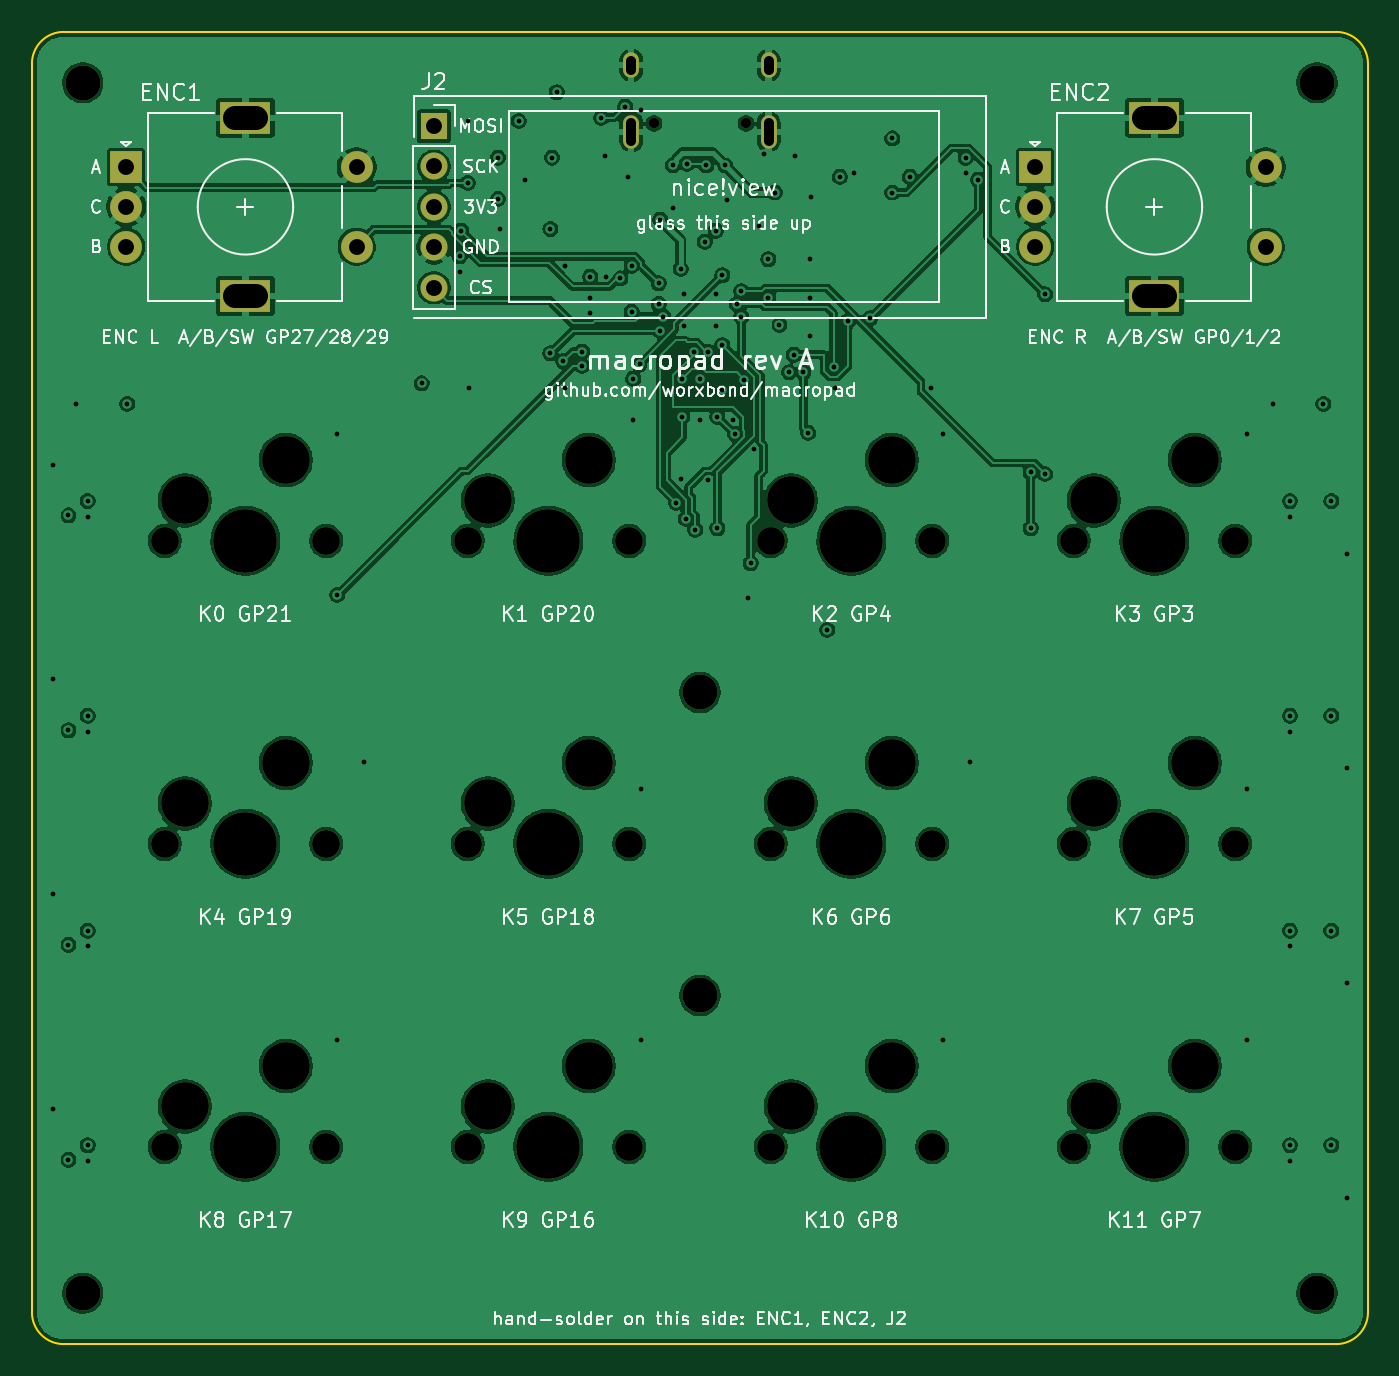
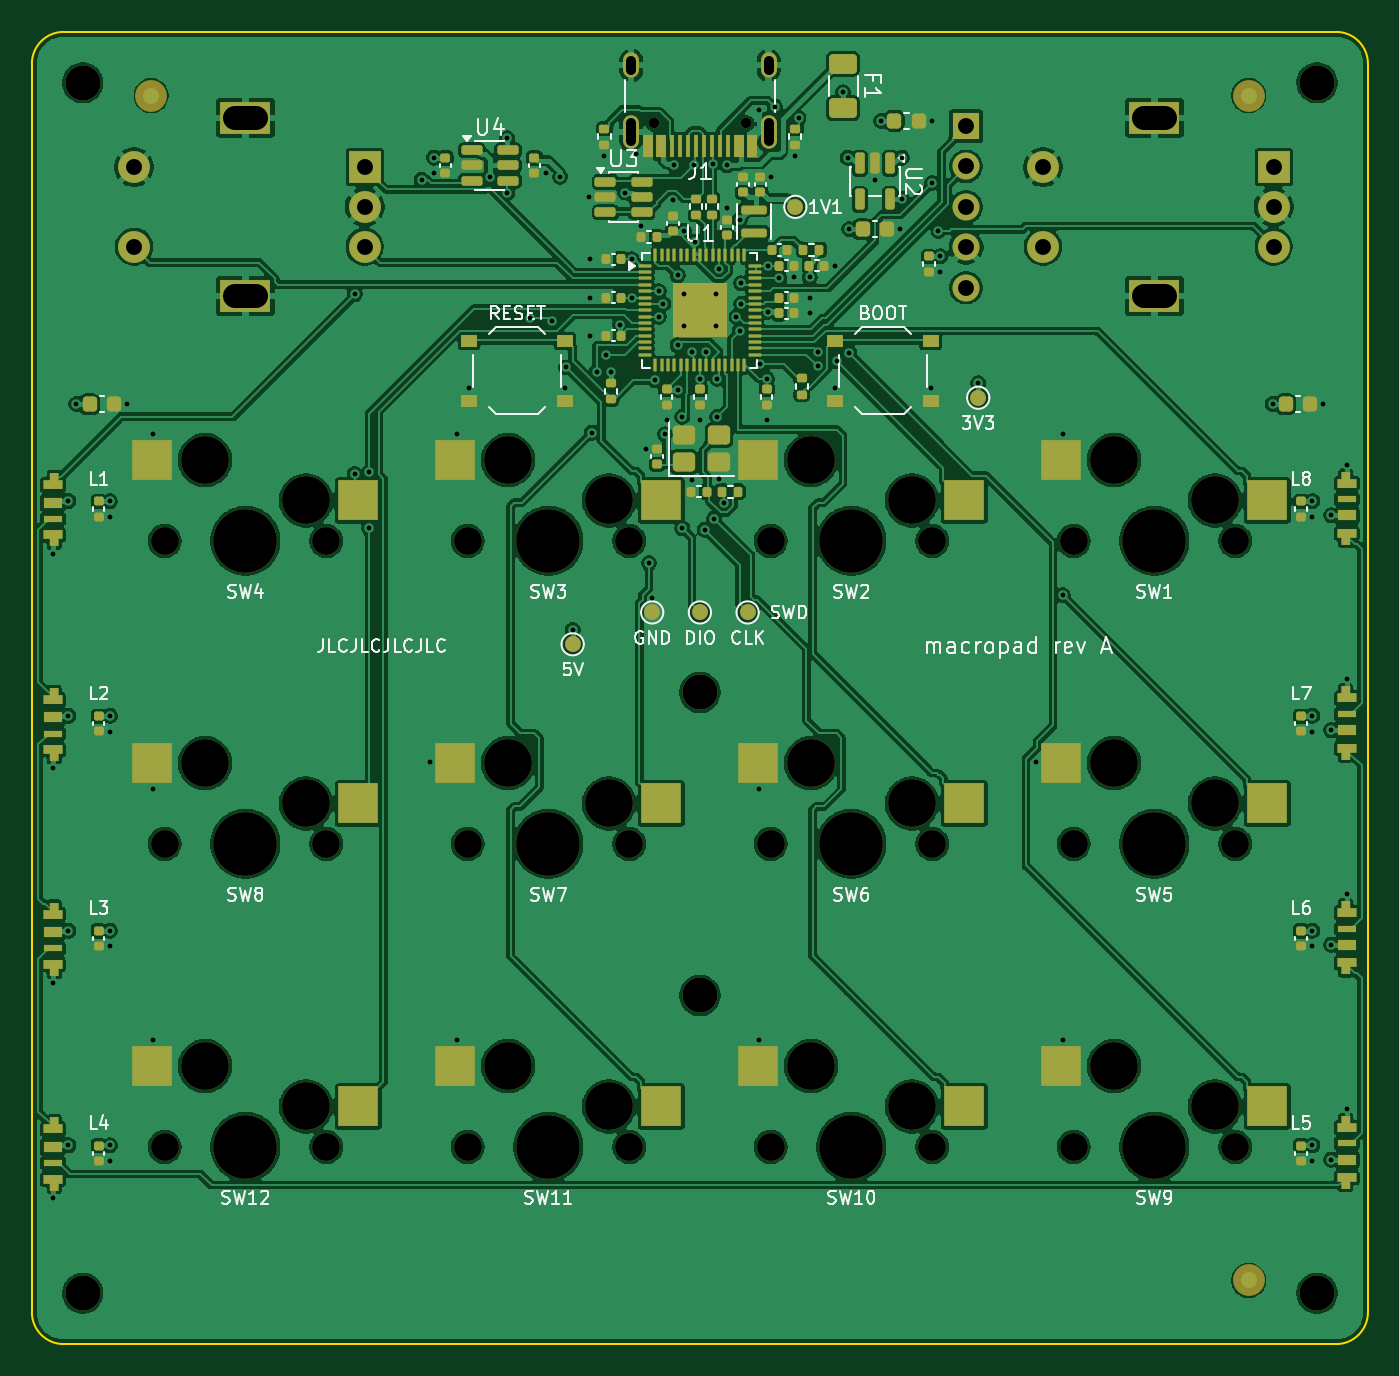
Circuit board: 11 layer files. Board 84.0 x 82.5 mm.
- bottom_copper: macropad-B_Cu.gbl (392459 bytes)
- bottom_mask: macropad-B_Mask.gbs (14270 bytes)
- paste: macropad-B_Paste.gbp (11106 bytes)
- bottom_silk: macropad-B_Silkscreen.gbo (76457 bytes)
- outline: macropad-Edge_Cuts.gm1 (899 bytes)
- top_copper: macropad-F_Cu.gtl (258068 bytes)
- top_mask: macropad-F_Mask.gts (3614 bytes)
- paste: macropad-F_Paste.gtp (451 bytes)
- top_silk: macropad-F_Silkscreen.gto (115784 bytes)
- drill: macropad-NPTH.drl (1557 bytes)
- drill: macropad-PTH.drl (2832 bytes)

=== bottom_copper: macropad-B_Cu.gbl (392459 bytes, source omitted) ===
=== bottom_mask: macropad-B_Mask.gbs (14270 bytes, source omitted) ===
=== paste: macropad-B_Paste.gbp (11106 bytes, source omitted) ===
=== bottom_silk: macropad-B_Silkscreen.gbo (76457 bytes, source omitted) ===
=== outline: macropad-Edge_Cuts.gm1 ===
%TF.GenerationSoftware,KiCad,Pcbnew,9.0.9*%
%TF.CreationDate,2026-11-13T10:09:14+00:00*%
%TF.ProjectId,macropad,6d616372-6f70-4616-942e-6b696361645f,rev?*%
%TF.SameCoordinates,Original*%
%TF.FileFunction,Profile,NP*%
%FSLAX46Y46*%
G04 Gerber Fmt 4.6, Leading zero omitted, Abs format (unit mm)*
G04 Created by KiCad (PCBNEW 9.0.9) date 2026-11-13 10:09:14*
%MOMM*%
%LPD*%
G01*
G04 APERTURE LIST*
%TA.AperFunction,Profile*%
%ADD10C,0.100000*%
%TD*%
G04 APERTURE END LIST*
D10*
X0Y-2000000D02*
G75*
G02*
X1999999Y0I1999999J1D01*
G01*
X0Y-80500000D02*
X0Y-2000000D01*
X1999999Y0D02*
X82000000Y0D01*
X2000000Y-82500000D02*
G75*
G02*
X0Y-80500000I0J2000000D01*
G01*
X82000000Y0D02*
G75*
G02*
X84000000Y-1999999I0J-2000000D01*
G01*
X82000000Y-82500000D02*
X2000000Y-82500000D01*
X84000000Y-1999999D02*
X84000000Y-80500000D01*
X84000000Y-80500000D02*
G75*
G02*
X82000000Y-82500000I-2000000J0D01*
G01*
M02*

=== top_copper: macropad-F_Cu.gtl (258068 bytes, source omitted) ===
=== top_mask: macropad-F_Mask.gts ===
%TF.GenerationSoftware,KiCad,Pcbnew,9.0.9*%
%TF.CreationDate,2026-11-13T10:09:14+00:00*%
%TF.ProjectId,macropad,6d616372-6f70-4616-942e-6b696361645f,rev?*%
%TF.SameCoordinates,Original*%
%TF.FileFunction,Soldermask,Top*%
%TF.FilePolarity,Negative*%
%FSLAX46Y46*%
G04 Gerber Fmt 4.6, Leading zero omitted, Abs format (unit mm)*
G04 Created by KiCad (PCBNEW 9.0.9) date 2026-11-13 10:09:14*
%MOMM*%
%LPD*%
G01*
G04 APERTURE LIST*
%ADD10C,2.200000*%
%ADD11R,2.000000X2.000000*%
%ADD12C,2.000000*%
%ADD13R,3.200000X2.000000*%
%ADD14R,1.700000X1.700000*%
%ADD15C,1.700000*%
%ADD16C,1.750000*%
%ADD17C,3.000000*%
%ADD18C,4.000000*%
%ADD19C,0.650000*%
%ADD20O,1.000000X1.600000*%
%ADD21O,1.000000X2.100000*%
G04 APERTURE END LIST*
D10*
%TO.C,H5*%
X3200000Y-79300000D03*
%TD*%
%TO.C,H4*%
X42000000Y-60575000D03*
%TD*%
%TO.C,H1*%
X3200000Y-3200000D03*
%TD*%
D11*
%TO.C,ENC1*%
X5925000Y-8500000D03*
D12*
X5925000Y-13500000D03*
X5925000Y-11000000D03*
D13*
X13425000Y-5400000D03*
X13425000Y-16600000D03*
D12*
X20425000Y-13500000D03*
X20425000Y-8500000D03*
%TD*%
D10*
%TO.C,H3*%
X42000000Y-41525000D03*
%TD*%
%TO.C,H2*%
X80800000Y-3200000D03*
%TD*%
%TO.C,H6*%
X80800000Y-79300000D03*
%TD*%
D14*
%TO.C,J2*%
X25270000Y-5920000D03*
D15*
X25270000Y-8460000D03*
X25270000Y-11000000D03*
X25270000Y-13540000D03*
X25270000Y-16080000D03*
%TD*%
D11*
%TO.C,ENC2*%
X63075000Y-8500000D03*
D12*
X63075000Y-13500000D03*
X63075000Y-11000000D03*
D13*
X70575000Y-5400000D03*
X70575000Y-16600000D03*
D12*
X77575000Y-13500000D03*
X77575000Y-8500000D03*
%TD*%
D16*
%TO.C,SW6*%
X37555000Y-51050000D03*
D17*
X35015000Y-45970000D03*
D18*
X32475000Y-51050000D03*
D17*
X28665000Y-48510000D03*
D16*
X27395000Y-51050000D03*
%TD*%
%TO.C,SW8*%
X75655000Y-51050000D03*
D17*
X73115000Y-45970000D03*
D18*
X70575000Y-51050000D03*
D17*
X66765000Y-48510000D03*
D16*
X65495000Y-51050000D03*
%TD*%
%TO.C,SW1*%
X18505000Y-32000000D03*
D17*
X15965000Y-26920000D03*
D18*
X13425000Y-32000000D03*
D17*
X9615000Y-29460000D03*
D16*
X8345000Y-32000000D03*
%TD*%
%TO.C,SW12*%
X75655000Y-70100000D03*
D17*
X73115000Y-65020000D03*
D18*
X70575000Y-70100000D03*
D17*
X66765000Y-67560000D03*
D16*
X65495000Y-70100000D03*
%TD*%
%TO.C,SW11*%
X56605000Y-70100000D03*
D17*
X54065000Y-65020000D03*
D18*
X51525000Y-70100000D03*
D17*
X47715000Y-67560000D03*
D16*
X46445000Y-70100000D03*
%TD*%
%TO.C,SW3*%
X56605000Y-32000000D03*
D17*
X54065000Y-26920000D03*
D18*
X51525000Y-32000000D03*
D17*
X47715000Y-29460000D03*
D16*
X46445000Y-32000000D03*
%TD*%
D19*
%TO.C,J1*%
X39110000Y-5750000D03*
X44890000Y-5750000D03*
D20*
X37680000Y-2100000D03*
D21*
X37680000Y-6280000D03*
D20*
X46320000Y-2100000D03*
D21*
X46320000Y-6280000D03*
%TD*%
D16*
%TO.C,SW4*%
X75655000Y-32000000D03*
D17*
X73115000Y-26920000D03*
D18*
X70575000Y-32000000D03*
D17*
X66765000Y-29460000D03*
D16*
X65495000Y-32000000D03*
%TD*%
%TO.C,SW2*%
X37555000Y-32000000D03*
D17*
X35015000Y-26920000D03*
D18*
X32475000Y-32000000D03*
D17*
X28665000Y-29460000D03*
D16*
X27395000Y-32000000D03*
%TD*%
%TO.C,SW10*%
X37555000Y-70100000D03*
D17*
X35015000Y-65020000D03*
D18*
X32475000Y-70100000D03*
D17*
X28665000Y-67560000D03*
D16*
X27395000Y-70100000D03*
%TD*%
%TO.C,SW5*%
X18505000Y-51050000D03*
D17*
X15965000Y-45970000D03*
D18*
X13425000Y-51050000D03*
D17*
X9615000Y-48510000D03*
D16*
X8345000Y-51050000D03*
%TD*%
%TO.C,SW9*%
X18505000Y-70100000D03*
D17*
X15965000Y-65020000D03*
D18*
X13425000Y-70100000D03*
D17*
X9615000Y-67560000D03*
D16*
X8345000Y-70100000D03*
%TD*%
%TO.C,SW7*%
X56605000Y-51050000D03*
D17*
X54065000Y-45970000D03*
D18*
X51525000Y-51050000D03*
D17*
X47715000Y-48510000D03*
D16*
X46445000Y-51050000D03*
%TD*%
M02*

=== paste: macropad-F_Paste.gtp ===
%TF.GenerationSoftware,KiCad,Pcbnew,9.0.9*%
%TF.CreationDate,2026-11-13T10:09:14+00:00*%
%TF.ProjectId,macropad,6d616372-6f70-4616-942e-6b696361645f,rev?*%
%TF.SameCoordinates,Original*%
%TF.FileFunction,Paste,Top*%
%TF.FilePolarity,Positive*%
%FSLAX46Y46*%
G04 Gerber Fmt 4.6, Leading zero omitted, Abs format (unit mm)*
G04 Created by KiCad (PCBNEW 9.0.9) date 2026-11-13 10:09:14*
%MOMM*%
%LPD*%
G01*
G04 APERTURE LIST*
G04 APERTURE END LIST*
M02*

=== top_silk: macropad-F_Silkscreen.gto (115784 bytes, source omitted) ===
=== drill: macropad-NPTH.drl ===
M48
; DRILL file {KiCad 9.0.9} date 2026-11-13T10:09:15+0000
; FORMAT={-:-/ absolute / metric / decimal}
; #@! TF.CreationDate,2026-11-13T10:09:15+00:00
; #@! TF.GenerationSoftware,Kicad,Pcbnew,9.0.9
; #@! TF.FileFunction,NonPlated,1,4,NPTH
FMAT,2
METRIC
; #@! TA.AperFunction,NonPlated,NPTH,ComponentDrill
T1C0.650
; #@! TA.AperFunction,NonPlated,NPTH,ComponentDrill
T2C1.750
; #@! TA.AperFunction,NonPlated,NPTH,ComponentDrill
T3C2.200
; #@! TA.AperFunction,NonPlated,NPTH,ComponentDrill
T4C3.000
; #@! TA.AperFunction,NonPlated,NPTH,ComponentDrill
T5C4.000
%
G90
G05
T1
X39.11Y-5.75
X44.89Y-5.75
T2
X8.345Y-32.0
X8.345Y-51.05
X8.345Y-70.1
X18.505Y-32.0
X18.505Y-51.05
X18.505Y-70.1
X27.395Y-32.0
X27.395Y-51.05
X27.395Y-70.1
X37.555Y-32.0
X37.555Y-51.05
X37.555Y-70.1
X46.445Y-32.0
X46.445Y-51.05
X46.445Y-70.1
X56.605Y-32.0
X56.605Y-51.05
X56.605Y-70.1
X65.495Y-32.0
X65.495Y-51.05
X65.495Y-70.1
X75.655Y-32.0
X75.655Y-51.05
X75.655Y-70.1
T3
X3.2Y-3.2
X3.2Y-79.3
X42.0Y-41.525
X42.0Y-60.575
X80.8Y-3.2
X80.8Y-79.3
T4
X9.615Y-29.46
X9.615Y-48.51
X9.615Y-67.56
X15.965Y-26.92
X15.965Y-45.97
X15.965Y-65.02
X28.665Y-29.46
X28.665Y-48.51
X28.665Y-67.56
X35.015Y-26.92
X35.015Y-45.97
X35.015Y-65.02
X47.715Y-29.46
X47.715Y-48.51
X47.715Y-67.56
X54.065Y-26.92
X54.065Y-45.97
X54.065Y-65.02
X66.765Y-29.46
X66.765Y-48.51
X66.765Y-67.56
X73.115Y-26.92
X73.115Y-45.97
X73.115Y-65.02
T5
X13.425Y-32.0
X13.425Y-51.05
X13.425Y-70.1
X32.475Y-32.0
X32.475Y-51.05
X32.475Y-70.1
X51.525Y-32.0
X51.525Y-51.05
X51.525Y-70.1
X70.575Y-32.0
X70.575Y-51.05
X70.575Y-70.1
M30

=== drill: macropad-PTH.drl ===
M48
; DRILL file {KiCad 9.0.9} date 2026-11-13T10:09:15+0000
; FORMAT={-:-/ absolute / metric / decimal}
; #@! TF.CreationDate,2026-11-13T10:09:15+00:00
; #@! TF.GenerationSoftware,Kicad,Pcbnew,9.0.9
; #@! TF.FileFunction,Plated,1,4,PTH
FMAT,2
METRIC
; #@! TA.AperFunction,Plated,PTH,ViaDrill
T1C0.300
; #@! TA.AperFunction,Plated,PTH,ComponentDrill
T2C0.600
; #@! TA.AperFunction,Plated,PTH,ComponentDrill
T3C1.000
; #@! TA.AperFunction,Plated,PTH,ComponentDrill
T4C1.500
%
G90
G05
T1
X1.3Y-27.2
X1.3Y-40.7
X1.3Y-54.2
X1.3Y-67.7
X2.3Y-30.4
X2.3Y-43.9
X2.3Y-57.4
X2.3Y-70.9
X2.8Y-23.4
X3.5Y-29.5
X3.5Y-30.5
X3.5Y-43.0
X3.5Y-44.0
X3.5Y-56.5
X3.5Y-57.5
X3.5Y-70.0
X3.5Y-71.0
X6.0Y-23.4
X19.2Y-25.3
X19.2Y-35.4
X19.2Y-63.4
X20.9Y-45.9
X24.5Y-22.1
X26.9Y-14.1
X26.9Y-15.1
X27.0Y-12.5
X27.4Y-5.6
X27.4Y-9.5
X27.5Y-22.4
X29.3Y-7.9
X29.3Y-10.5
X29.4Y-12.4
X30.6Y-5.6
X31.0Y-9.3
X32.6Y-12.4
X32.6Y-20.2
X32.7Y-7.9
X33.0Y-3.8
X33.4Y-20.7
X33.5Y-14.7
X33.5Y-22.4
X34.6Y-20.1
X34.6Y-21.0
X35.1Y-15.4
X35.1Y-16.7
X35.1Y-17.7
X35.8Y-5.4
X36.0Y-7.8
X36.1Y-15.4
X37.0Y-15.5
X37.3Y-4.7
X37.5Y-9.1
X37.7Y-14.7
X37.7Y-17.6
X37.8Y-21.8
X37.8Y-24.4
X38.2Y-20.9
X38.3Y-4.9
X38.3Y-47.6
X38.3Y-63.4
X39.4Y-15.8
X39.4Y-17.1
X39.5Y-11.8
X39.5Y-18.8
X39.7Y-17.9
X40.3Y-8.4
X40.3Y-11.1
X40.5Y-29.6
X40.8Y-14.9
X40.8Y-28.1
X40.9Y-21.8
X40.9Y-24.2
X41.0Y-16.5
X41.0Y-18.5
X41.1Y-30.6
X41.2Y-8.3
X41.6Y-20.1
X41.7Y-31.3
X42.0Y-21.8
X42.0Y-24.4
X42.3Y-13.2
X42.4Y-8.4
X42.5Y-20.1
X42.5Y-28.2
X43.0Y-12.5
X43.0Y-16.5
X43.0Y-18.5
X43.1Y-24.2
X43.1Y-31.2
X43.4Y-15.3
X43.4Y-19.7
X43.4Y-22.5
X43.6Y-8.4
X43.7Y-10.6
X44.1Y-24.4
X44.2Y-25.3
X44.3Y-17.1
X44.6Y-16.3
X44.6Y-17.9
X44.8Y-21.9
X45.0Y-35.6
X45.2Y-33.4
X45.4Y-26.2
X45.7Y-12.2
X46.0Y-7.7
X46.3Y-14.3
X46.3Y-16.7
X46.7Y-10.1
X47.0Y-18.4
X47.6Y-21.4
X47.9Y-20.3
X48.0Y-7.8
X48.5Y-21.4
X48.8Y-25.2
X48.9Y-14.3
X48.9Y-16.7
X48.9Y-19.1
X49.0Y-10.4
X50.0Y-37.6
X50.4Y-21.1
X50.5Y-22.4
X50.8Y-9.1
X51.3Y-18.2
X51.7Y-8.9
X52.7Y-18.0
X54.1Y-6.7
X54.1Y-10.1
X55.2Y-9.1
X56.5Y-22.4
X57.3Y-25.3
X57.3Y-63.4
X58.7Y-7.9
X58.7Y-8.9
X59.0Y-45.9
X59.5Y-9.3
X62.8Y-27.7
X62.8Y-31.2
X63.7Y-16.5
X63.7Y-27.8
X76.4Y-25.3
X76.4Y-47.6
X76.4Y-63.4
X78.0Y-23.4
X79.1Y-29.5
X79.1Y-30.5
X79.1Y-43.0
X79.1Y-44.0
X79.1Y-56.5
X79.1Y-57.5
X79.1Y-70.0
X79.1Y-71.0
X81.2Y-23.4
X81.7Y-29.5
X81.7Y-43.0
X81.7Y-56.5
X81.7Y-70.0
X82.7Y-32.8
X82.7Y-46.3
X82.7Y-59.8
X82.7Y-73.3
T3
X5.925Y-8.5
X5.925Y-11.0
X5.925Y-13.5
X20.425Y-8.5
X20.425Y-13.5
X25.27Y-5.92
X25.27Y-8.46
X25.27Y-11.0
X25.27Y-13.54
X25.27Y-16.08
X63.075Y-8.5
X63.075Y-11.0
X63.075Y-13.5
X77.575Y-8.5
X77.575Y-13.5
T2
X37.68Y-1.8G85X37.68Y-2.4
G05
X37.68Y-5.73G85X37.68Y-6.83
G05
X46.32Y-1.8G85X46.32Y-2.4
G05
X46.32Y-5.73G85X46.32Y-6.83
G05
T4
X12.775Y-5.4G85X14.075Y-5.4
G05
X12.775Y-16.6G85X14.075Y-16.6
G05
X69.925Y-5.4G85X71.225Y-5.4
G05
X69.925Y-16.6G85X71.225Y-16.6
G05
M30
